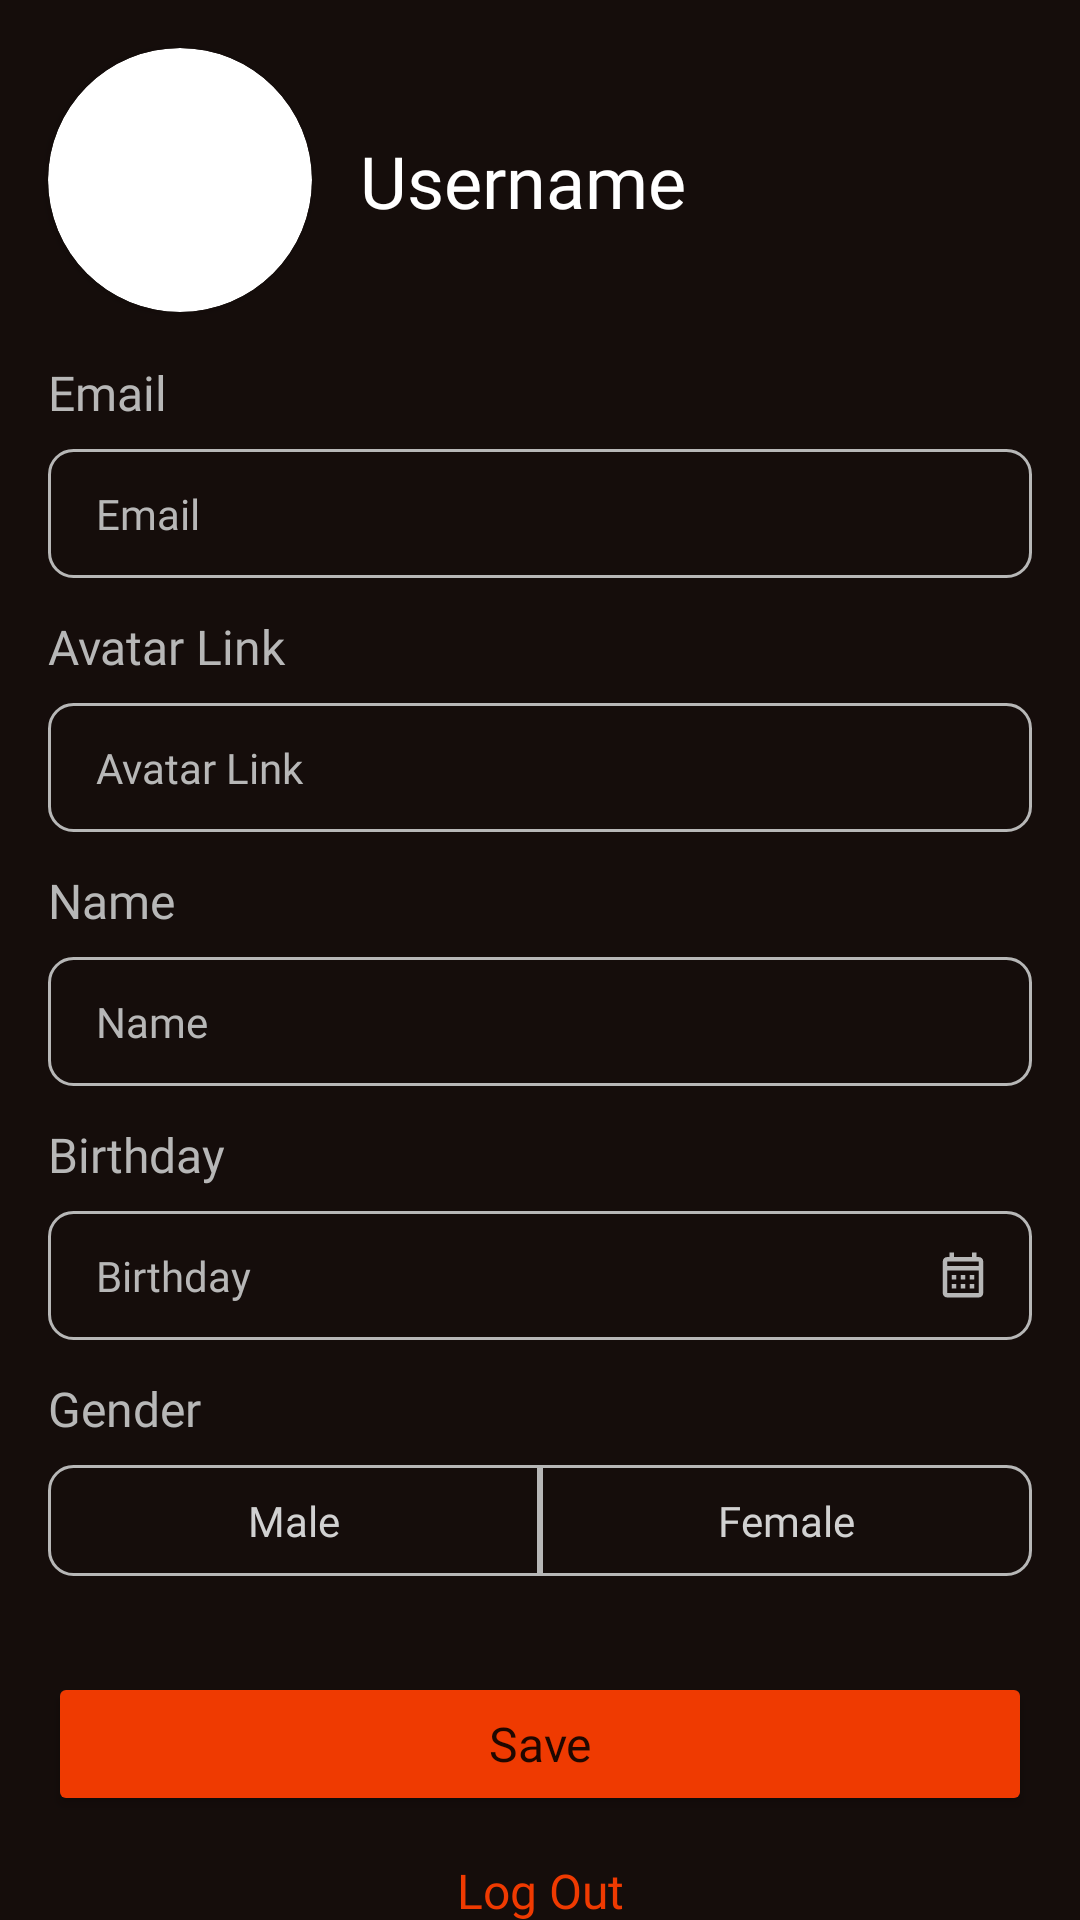

Reconstruct the res/layout file that produces this screen, plus the resources it refers to.
<!-- AndroidManifest.xml: application theme Theme.MovieCatalog -->
<!-- res/layout/fragment_profile.xml -->
<?xml version="1.0" encoding="utf-8"?>
<androidx.core.widget.NestedScrollView xmlns:android="http://schemas.android.com/apk/res/android"
    xmlns:app="http://schemas.android.com/apk/res-auto"
    xmlns:tools="http://schemas.android.com/tools"
    android:layout_width="match_parent"
    android:layout_height="match_parent"
    android:background="@color/black_background"
    android:fillViewport="true"
    tools:context=".view.ProfileFragment">

    <androidx.constraintlayout.widget.ConstraintLayout
        android:layout_width="match_parent"
        android:layout_height="match_parent"
        android:paddingBottom="16dp">

        <androidx.cardview.widget.CardView
            android:id="@+id/image_profile_container"
            android:layout_width="88dp"
            android:layout_height="88dp"
            android:layout_margin="16dp"
            app:cardCornerRadius="1000dp"
            app:layout_constraintStart_toStartOf="parent"
            app:layout_constraintTop_toTopOf="parent">

            <ImageView
                android:id="@+id/image_profile"
                android:layout_width="match_parent"
                android:layout_height="match_parent"
                android:scaleType="centerCrop"
                tools:src="@drawable/ic_user" />

        </androidx.cardview.widget.CardView>

        <TextView
            android:id="@+id/text_username"
            android:layout_width="0dp"
            android:layout_height="wrap_content"
            android:layout_marginStart="16dp"
            android:fontFamily="@font/plex_sans_bold"
            android:text="@string/username"
            android:textColor="@color/white"
            android:textSize="24sp"
            app:layout_constraintBottom_toBottomOf="@id/image_profile_container"
            app:layout_constraintStart_toEndOf="@id/image_profile_container"
            app:layout_constraintTop_toTopOf="@id/image_profile_container" />

        <TextView
            android:id="@+id/text_email"
            android:layout_width="wrap_content"
            android:layout_height="wrap_content"
            android:layout_marginStart="16dp"
            android:layout_marginTop="16dp"
            android:fontFamily="@font/plex_sans_medium"
            android:text="@string/email"
            android:textColor="@color/gray"
            android:textSize="16sp"
            app:layout_constraintStart_toStartOf="parent"
            app:layout_constraintTop_toBottomOf="@id/image_profile_container" />

        <EditText
            android:id="@+id/edit_email"
            android:layout_width="match_parent"
            android:layout_height="wrap_content"
            android:layout_marginHorizontal="16dp"
            android:layout_marginTop="8dp"
            android:background="@drawable/border_edittext"
            android:fontFamily="@font/plex_sans_regular"
            android:hint="@string/email"
            android:inputType="textEmailAddress"
            android:paddingHorizontal="16dp"
            android:paddingVertical="12dp"
            android:textColor="@color/orange"
            android:textColorHint="@color/gray"
            android:textSize="14sp"
            app:layout_constraintTop_toBottomOf="@id/text_email" />

        <TextView
            android:id="@+id/text_avatar_link"
            android:layout_width="wrap_content"
            android:layout_height="wrap_content"
            android:layout_marginStart="16dp"
            android:layout_marginTop="12dp"
            android:fontFamily="@font/plex_sans_medium"
            android:text="@string/avatar_link"
            android:textColor="@color/gray"
            android:textSize="16sp"
            app:layout_constraintStart_toStartOf="parent"
            app:layout_constraintTop_toBottomOf="@id/edit_email" />

        <EditText
            android:id="@+id/edit_avatar_link"
            android:layout_width="match_parent"
            android:layout_height="wrap_content"
            android:layout_marginHorizontal="16dp"
            android:layout_marginTop="8dp"
            android:background="@drawable/border_edittext"
            android:fontFamily="@font/plex_sans_regular"
            android:hint="@string/avatar_link"
            android:inputType="textUri"
            android:paddingHorizontal="16dp"
            android:paddingVertical="12dp"
            android:textColor="@color/orange"
            android:textColorHint="@color/gray"
            android:textSize="14sp"
            app:layout_constraintTop_toBottomOf="@id/text_avatar_link" />

        <TextView
            android:id="@+id/text_name"
            android:layout_width="wrap_content"
            android:layout_height="wrap_content"
            android:layout_marginStart="16dp"
            android:layout_marginTop="12dp"
            android:fontFamily="@font/plex_sans_medium"
            android:text="@string/name"
            android:textColor="@color/gray"
            android:textSize="16sp"
            app:layout_constraintStart_toStartOf="parent"
            app:layout_constraintTop_toBottomOf="@id/edit_avatar_link" />

        <EditText
            android:id="@+id/edit_name"
            android:layout_width="match_parent"
            android:layout_height="wrap_content"
            android:layout_marginHorizontal="16dp"
            android:layout_marginTop="8dp"
            android:background="@drawable/border_edittext"
            android:fontFamily="@font/plex_sans_regular"
            android:hint="@string/name"
            android:inputType="textPersonName"
            android:paddingHorizontal="16dp"
            android:paddingVertical="12dp"
            android:textColor="@color/orange"
            android:textColorHint="@color/gray"
            android:textSize="14sp"
            app:layout_constraintTop_toBottomOf="@id/text_name" />

        <TextView
            android:id="@+id/text_birthday"
            android:layout_width="wrap_content"
            android:layout_height="wrap_content"
            android:layout_marginStart="16dp"
            android:layout_marginTop="12dp"
            android:fontFamily="@font/plex_sans_medium"
            android:text="@string/birthday"
            android:textColor="@color/gray"
            android:textSize="16sp"
            app:layout_constraintStart_toStartOf="parent"
            app:layout_constraintTop_toBottomOf="@id/edit_name" />

        <TextView
            android:id="@+id/edit_birthday"
            android:layout_width="match_parent"
            android:layout_height="wrap_content"
            android:layout_marginHorizontal="16dp"
            android:layout_marginTop="8dp"
            android:background="@drawable/border_edittext"
            android:fontFamily="@font/plex_sans_regular"
            android:hint="@string/birthday"
            android:paddingHorizontal="16dp"
            android:paddingVertical="12dp"
            android:textColor="@color/orange"
            android:textColorHint="@color/gray"
            android:textSize="14sp"
            app:drawableEndCompat="@drawable/ic_birthday"
            app:layout_constraintTop_toBottomOf="@id/text_birthday" />

        <TextView
            android:id="@+id/text_gender"
            android:layout_width="wrap_content"
            android:layout_height="wrap_content"
            android:layout_marginStart="16dp"
            android:layout_marginTop="12dp"
            android:fontFamily="@font/plex_sans_medium"
            android:text="@string/gender"
            android:textColor="@color/gray"
            android:textSize="16sp"
            app:layout_constraintStart_toStartOf="parent"
            app:layout_constraintTop_toBottomOf="@id/edit_birthday" />

        <TextView
            android:id="@+id/button_male"
            android:layout_width="0dp"
            android:layout_height="wrap_content"
            android:layout_marginStart="16dp"
            android:layout_marginTop="8dp"
            android:background="@drawable/border_male"
            android:fontFamily="@font/plex_sans_regular"
            android:paddingVertical="9dp"
            android:text="@string/male"
            android:textAlignment="center"
            android:textColor="@color/gray_faded"
            android:textSize="14sp"
            app:layout_constraintEnd_toStartOf="@id/button_female"
            app:layout_constraintStart_toStartOf="parent"
            app:layout_constraintTop_toBottomOf="@id/text_gender" />

        <TextView
            android:id="@+id/button_female"
            android:layout_width="0dp"
            android:layout_height="wrap_content"
            android:layout_marginEnd="16dp"
            android:background="@drawable/border_female"
            android:fontFamily="@font/plex_sans_regular"
            android:paddingVertical="9dp"
            android:text="@string/female"
            android:textAlignment="center"
            android:textColor="@color/gray_faded"
            android:textSize="14sp"
            app:layout_constraintEnd_toEndOf="parent"
            app:layout_constraintStart_toEndOf="@id/button_male"
            app:layout_constraintTop_toTopOf="@id/button_male" />

        <Button
            android:id="@+id/button_save"
            android:layout_width="match_parent"
            android:layout_height="wrap_content"
            android:layout_marginHorizontal="16dp"
            android:layout_marginTop="32dp"
            android:backgroundTint="@color/orange"
            android:fontFamily="@font/plex_sans_medium"
            android:paddingVertical="12dp"
            android:text="@string/save"
            android:textAllCaps="false"
            android:textSize="16sp"
            app:layout_constraintTop_toBottomOf="@id/button_male" />

        <TextView
            android:id="@+id/button_logout"
            android:layout_width="wrap_content"
            android:layout_height="wrap_content"
            android:layout_marginTop="6dp"
            android:layout_marginBottom="6dp"
            android:fontFamily="@font/plex_sans_medium"
            android:padding="8dp"
            android:text="@string/log_out"
            android:textColor="@color/orange"
            android:textSize="16sp"
            app:layout_constraintEnd_toEndOf="parent"
            app:layout_constraintStart_toStartOf="parent"
            app:layout_constraintTop_toBottomOf="@id/button_save" />

    </androidx.constraintlayout.widget.ConstraintLayout>
</androidx.core.widget.NestedScrollView>
<!-- resources referenced by this layout -->
<resources>
  <color name="black_background">#150D0B</color>
  <color name="gray">#B7B7B7</color>
  <color name="gray_faded">#D1D1D1</color>
  <color name="orange">#EF3A01</color>
  <color name="white">#FFFFFFFF</color>
  <!-- drawable border_edittext (drawable) -->
  <?xml version="1.0" encoding="utf-8"?>
  <shape xmlns:android="http://schemas.android.com/apk/res/android"
      android:shape="rectangle">
  
      <stroke
          android:width="1dp"
          android:color="@color/gray" />
  
      <solid android:color="@android:color/transparent" />
  
      <corners android:radius="8dp" />
  
  </shape>
  <!-- drawable border_female (drawable) -->
  <?xml version="1.0" encoding="utf-8"?>
  <shape xmlns:android="http://schemas.android.com/apk/res/android"
      android:shape="rectangle">
  
      <stroke
          android:width="1dp"
          android:color="@color/gray" />
  
      <solid android:color="@android:color/transparent" />
  
      <corners
          android:bottomRightRadius="8dp"
          android:topRightRadius="8dp" />
  
  </shape>
  <!-- drawable border_male (drawable) -->
  <?xml version="1.0" encoding="utf-8"?>
  <shape xmlns:android="http://schemas.android.com/apk/res/android"
      android:shape="rectangle">
  
      <stroke
          android:width="1dp"
          android:color="@color/gray" />
  
      <solid android:color="@android:color/transparent" />
  
      <corners
          android:bottomLeftRadius="8dp"
          android:topLeftRadius="8dp" />
  
  </shape>
  <!-- drawable ic_birthday (drawable) -->
  <vector xmlns:android="http://schemas.android.com/apk/res/android"
      android:width="14dp"
      android:height="16dp"
      android:viewportWidth="14"
      android:viewportHeight="16">
      <path
          android:fillColor="#B7B7B7"
          android:pathData="M12.25,2H11.5V0.5H10V2H4V0.5H2.5V2H1.75C0.918,2 0.257,2.675 0.257,3.5L0.25,14C0.25,14.825 0.918,15.5 1.75,15.5H12.25C13.075,15.5 13.75,14.825 13.75,14V3.5C13.75,2.675 13.075,2 12.25,2ZM12.25,14H1.75V6.5H12.25V14ZM12.25,5H1.75V3.5H12.25V5ZM4.75,9.5H3.25V8H4.75V9.5ZM7.75,9.5H6.25V8H7.75V9.5ZM10.75,9.5H9.25V8H10.75V9.5ZM4.75,12.5H3.25V11H4.75V12.5ZM7.75,12.5H6.25V11H7.75V12.5ZM10.75,12.5H9.25V11H10.75V12.5Z" />
  </vector>
  <string name="avatar_link">Avatar Link</string>
  <string name="birthday">Birthday</string>
  <string name="email">Email</string>
  <string name="female">Female</string>
  <string name="gender">Gender</string>
  <string name="log_out">Log Out</string>
  <string name="male">Male</string>
  <string name="name">Name</string>
  <string name="save">Save</string>
  <string name="username">Username</string>
  <style name="Theme.MovieCatalog" parent="Theme.MaterialComponents.DayNight.DarkActionBar">
          
          <item name="colorPrimary">@color/blue</item>
          <item name="colorPrimaryVariant">@color/purple_700</item>
          <item name="colorOnPrimary">@color/white</item>
          
          <item name="colorSecondary">@color/teal_200</item>
          <item name="colorSecondaryVariant">@color/teal_700</item>
          <item name="colorOnSecondary">@color/black</item>
          
          <item name="android:statusBarColor">@color/black</item>
          
      </style>
  <color name="blue">#00bcd4</color>
  <color name="purple_700">#FF3700B3</color>
  <color name="teal_200">#FF03DAC5</color>
  <color name="teal_700">#FF018786</color>
  <color name="black">#FF000000</color>
</resources>
